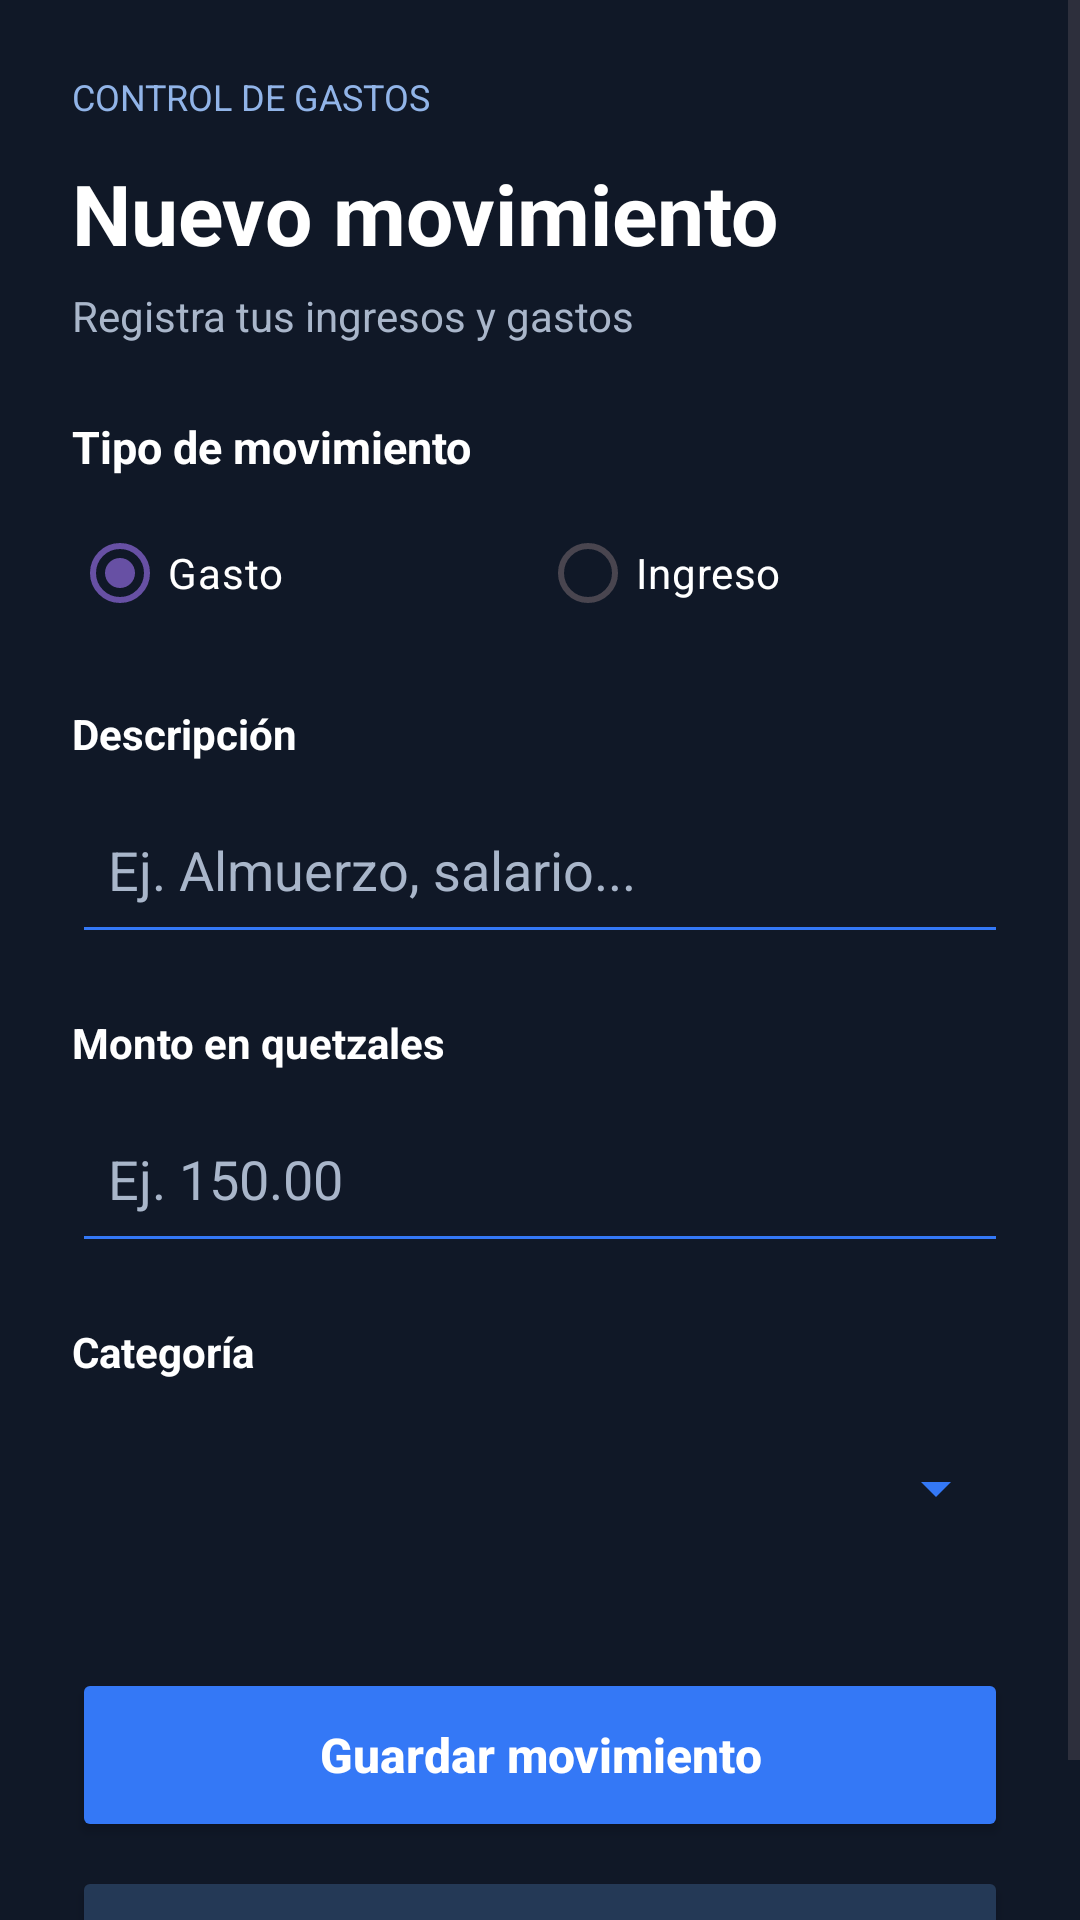

Layout XML and referenced resources for this Android screen:
<!-- AndroidManifest.xml: application theme Theme.Controlgastos -->
<!-- res/layout/activity_registrar_movimiento.xml -->
<?xml version="1.0" encoding="utf-8"?>
<ScrollView xmlns:android="http://schemas.android.com/apk/res/android"
    android:layout_width="match_parent"
    android:layout_height="match_parent"
    android:background="#101827"
    android:fillViewport="true">

    <LinearLayout
        android:layout_width="match_parent"
        android:layout_height="wrap_content"
        android:orientation="vertical"
        android:padding="24dp">

        <TextView
            android:layout_width="wrap_content"
            android:layout_height="wrap_content"
            android:text="CONTROL DE GASTOS"
            android:textColor="#91B4E8"
            android:textSize="12sp" />

        <TextView
            android:layout_width="match_parent"
            android:layout_height="wrap_content"
            android:layout_marginTop="12dp"
            android:text="Nuevo movimiento"
            android:textColor="#FFFFFF"
            android:textSize="28sp"
            android:textStyle="bold" />

        <TextView
            android:layout_width="match_parent"
            android:layout_height="wrap_content"
            android:layout_marginTop="6dp"
            android:layout_marginBottom="24dp"
            android:text="Registra tus ingresos y gastos"
            android:textColor="#A9B6CA"
            android:textSize="14sp" />

        <TextView
            android:layout_width="wrap_content"
            android:layout_height="wrap_content"
            android:text="Tipo de movimiento"
            android:textColor="#FFFFFF"
            android:textSize="15sp"
            android:textStyle="bold" />

        <RadioGroup
            android:id="@+id/rgTipoMovimiento"
            android:layout_width="match_parent"
            android:layout_height="wrap_content"
            android:layout_marginTop="8dp"
            android:orientation="horizontal">

            <RadioButton
                android:id="@+id/rbGasto"
                android:layout_width="0dp"
                android:layout_height="wrap_content"
                android:layout_weight="1"
                android:buttonTint="#3478F6"
                android:checked="true"
                android:text="Gasto"
                android:textColor="#FFFFFF" />

            <RadioButton
                android:id="@+id/rbIngreso"
                android:layout_width="0dp"
                android:layout_height="wrap_content"
                android:layout_weight="1"
                android:buttonTint="#3478F6"
                android:text="Ingreso"
                android:textColor="#FFFFFF" />

        </RadioGroup>

        <TextView
            android:layout_width="wrap_content"
            android:layout_height="wrap_content"
            android:layout_marginTop="20dp"
            android:text="Descripción"
            android:textColor="#FFFFFF"
            android:textStyle="bold" />

        <EditText
            android:id="@+id/etDescripcion"
            android:layout_width="match_parent"
            android:layout_height="56dp"
            android:layout_marginTop="8dp"
            android:backgroundTint="#3478F6"
            android:hint="Ej. Almuerzo, salario..."
            android:inputType="textCapSentences"
            android:padding="12dp"
            android:textColor="#FFFFFF"
            android:textColorHint="#A9B6CA" />

        <TextView
            android:layout_width="wrap_content"
            android:layout_height="wrap_content"
            android:layout_marginTop="20dp"
            android:text="Monto en quetzales"
            android:textColor="#FFFFFF"
            android:textStyle="bold" />

        <EditText
            android:id="@+id/etMonto"
            android:layout_width="match_parent"
            android:layout_height="56dp"
            android:layout_marginTop="8dp"
            android:backgroundTint="#3478F6"
            android:hint="Ej. 150.00"
            android:inputType="numberDecimal"
            android:padding="12dp"
            android:textColor="#FFFFFF"
            android:textColorHint="#A9B6CA" />

        <TextView
            android:layout_width="wrap_content"
            android:layout_height="wrap_content"
            android:layout_marginTop="20dp"
            android:text="Categoría"
            android:textColor="#FFFFFF"
            android:textStyle="bold" />

        <Spinner
            android:id="@+id/spCategoria"
            android:layout_width="match_parent"
            android:layout_height="56dp"
            android:layout_marginTop="8dp"
            android:backgroundTint="#3478F6"
            android:spinnerMode="dropdown" />

        <Button
            android:id="@+id/btnGuardarMovimiento"
            android:layout_width="match_parent"
            android:layout_height="58dp"
            android:layout_marginTop="32dp"
            android:backgroundTint="#3478F6"
            android:text="Guardar movimiento"
            android:textAllCaps="false"
            android:textColor="#FFFFFF"
            android:textSize="16sp"
            android:textStyle="bold" />

        <Button
            android:id="@+id/btnCancelar"
            android:layout_width="match_parent"
            android:layout_height="52dp"
            android:layout_marginTop="8dp"
            android:backgroundTint="#243956"
            android:text="Cancelar"
            android:textAllCaps="false"
            android:textColor="#FFFFFF" />

    </LinearLayout>

</ScrollView>
<!-- resources referenced by this layout -->
<resources>
  <style name="Theme.Controlgastos" parent="Base.Theme.Controlgastos" />
  <style name="Base.Theme.Controlgastos" parent="Theme.Material3.DayNight.NoActionBar">
          
          
      </style>
</resources>
